Run: headless pygame with SDL's dummy video driver; simulated clock (each Clock.tick advances the game by its frame time, no real sleeping); random seed 0; keys injected as events and as key.get_pressed() state; no mouse input.
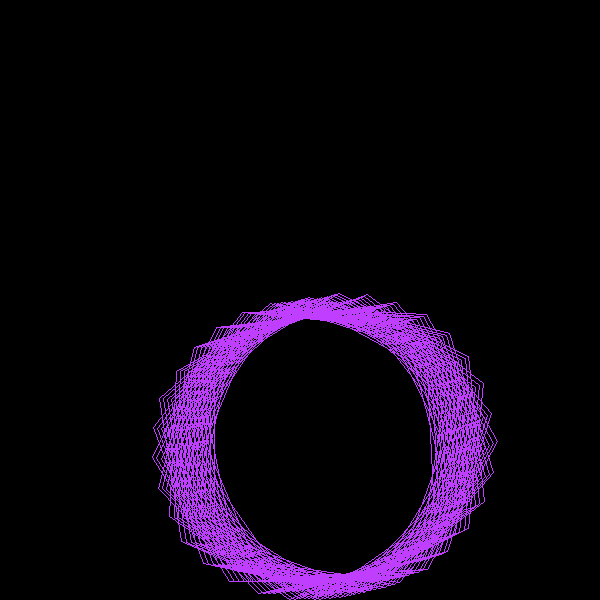
Frame 1 of 4 · flips 1–60 · no input
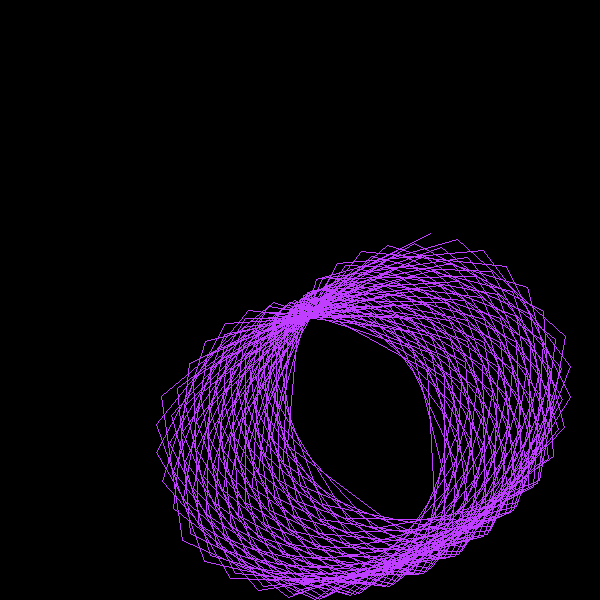
Frame 2 of 4 · flips 61–180 · tapped SPACE, RETURN · held RIGHT (→), D
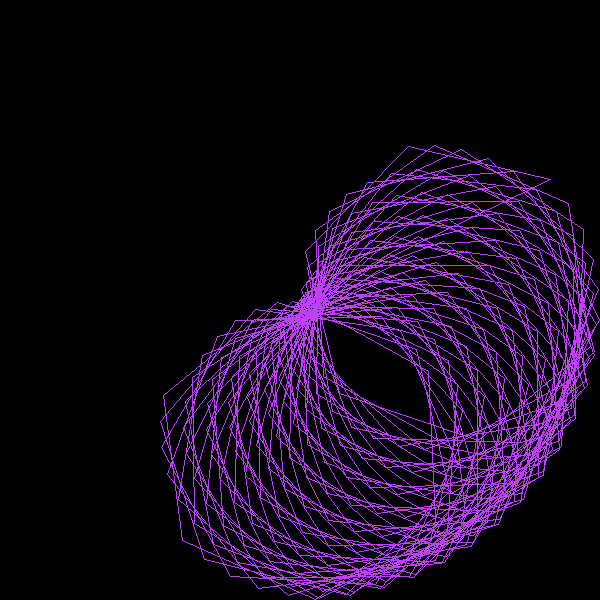
Frame 3 of 4 · flips 181–300 · held DOWN (↓), S
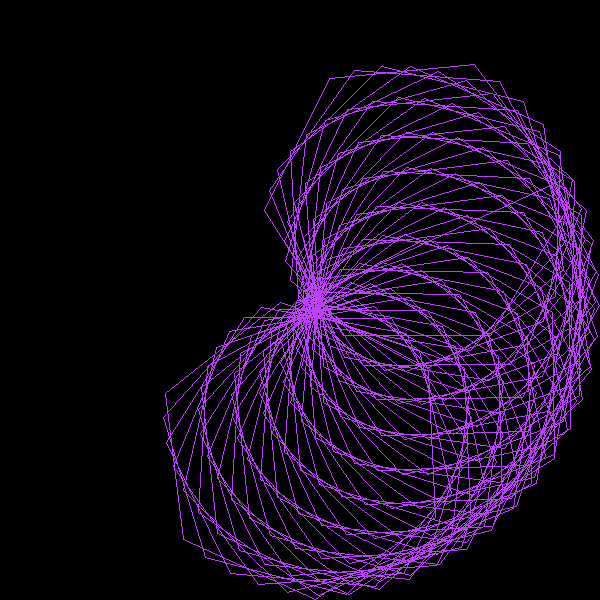
Frame 4 of 4 · flips 301–420 · held LEFT (←), A, UP (↑), W

The pygame program that drew these frames:

import pygame as pg, math

BREITE, HÖHE = 600, 600
SCALE = 300
TRANSLATE_X, TRANSLATE_Y = BREITE // 2, HÖHE // 2
pg.init()
screen = pg.display.set_mode([BREITE, HÖHE])
weitermachen = True
clock = pg.time.Clock()

n = 1
d = 29

while weitermachen:
    n = (n+0.00003) % 8
    d = (d + 0.00003) % 100
    clock.tick(60)
    screen.fill((0, 0, 0))

    for ereignis in pg.event.get():
        if ereignis.type == pg.QUIT:
            weitermachen = False

    points = []
    for i in range(360):
        k = i * d
        r = math.sin(math.radians(n * k))
        k = math.radians(k)
        x = r * math.cos(k) * SCALE + TRANSLATE_X
        y = r * math.sin(k) * SCALE + TRANSLATE_Y
        points.append((x, y))

    pg.draw.polygon(screen, (191, 62, 255), points, 1)
    pg.display.flip()
pg.quit()
